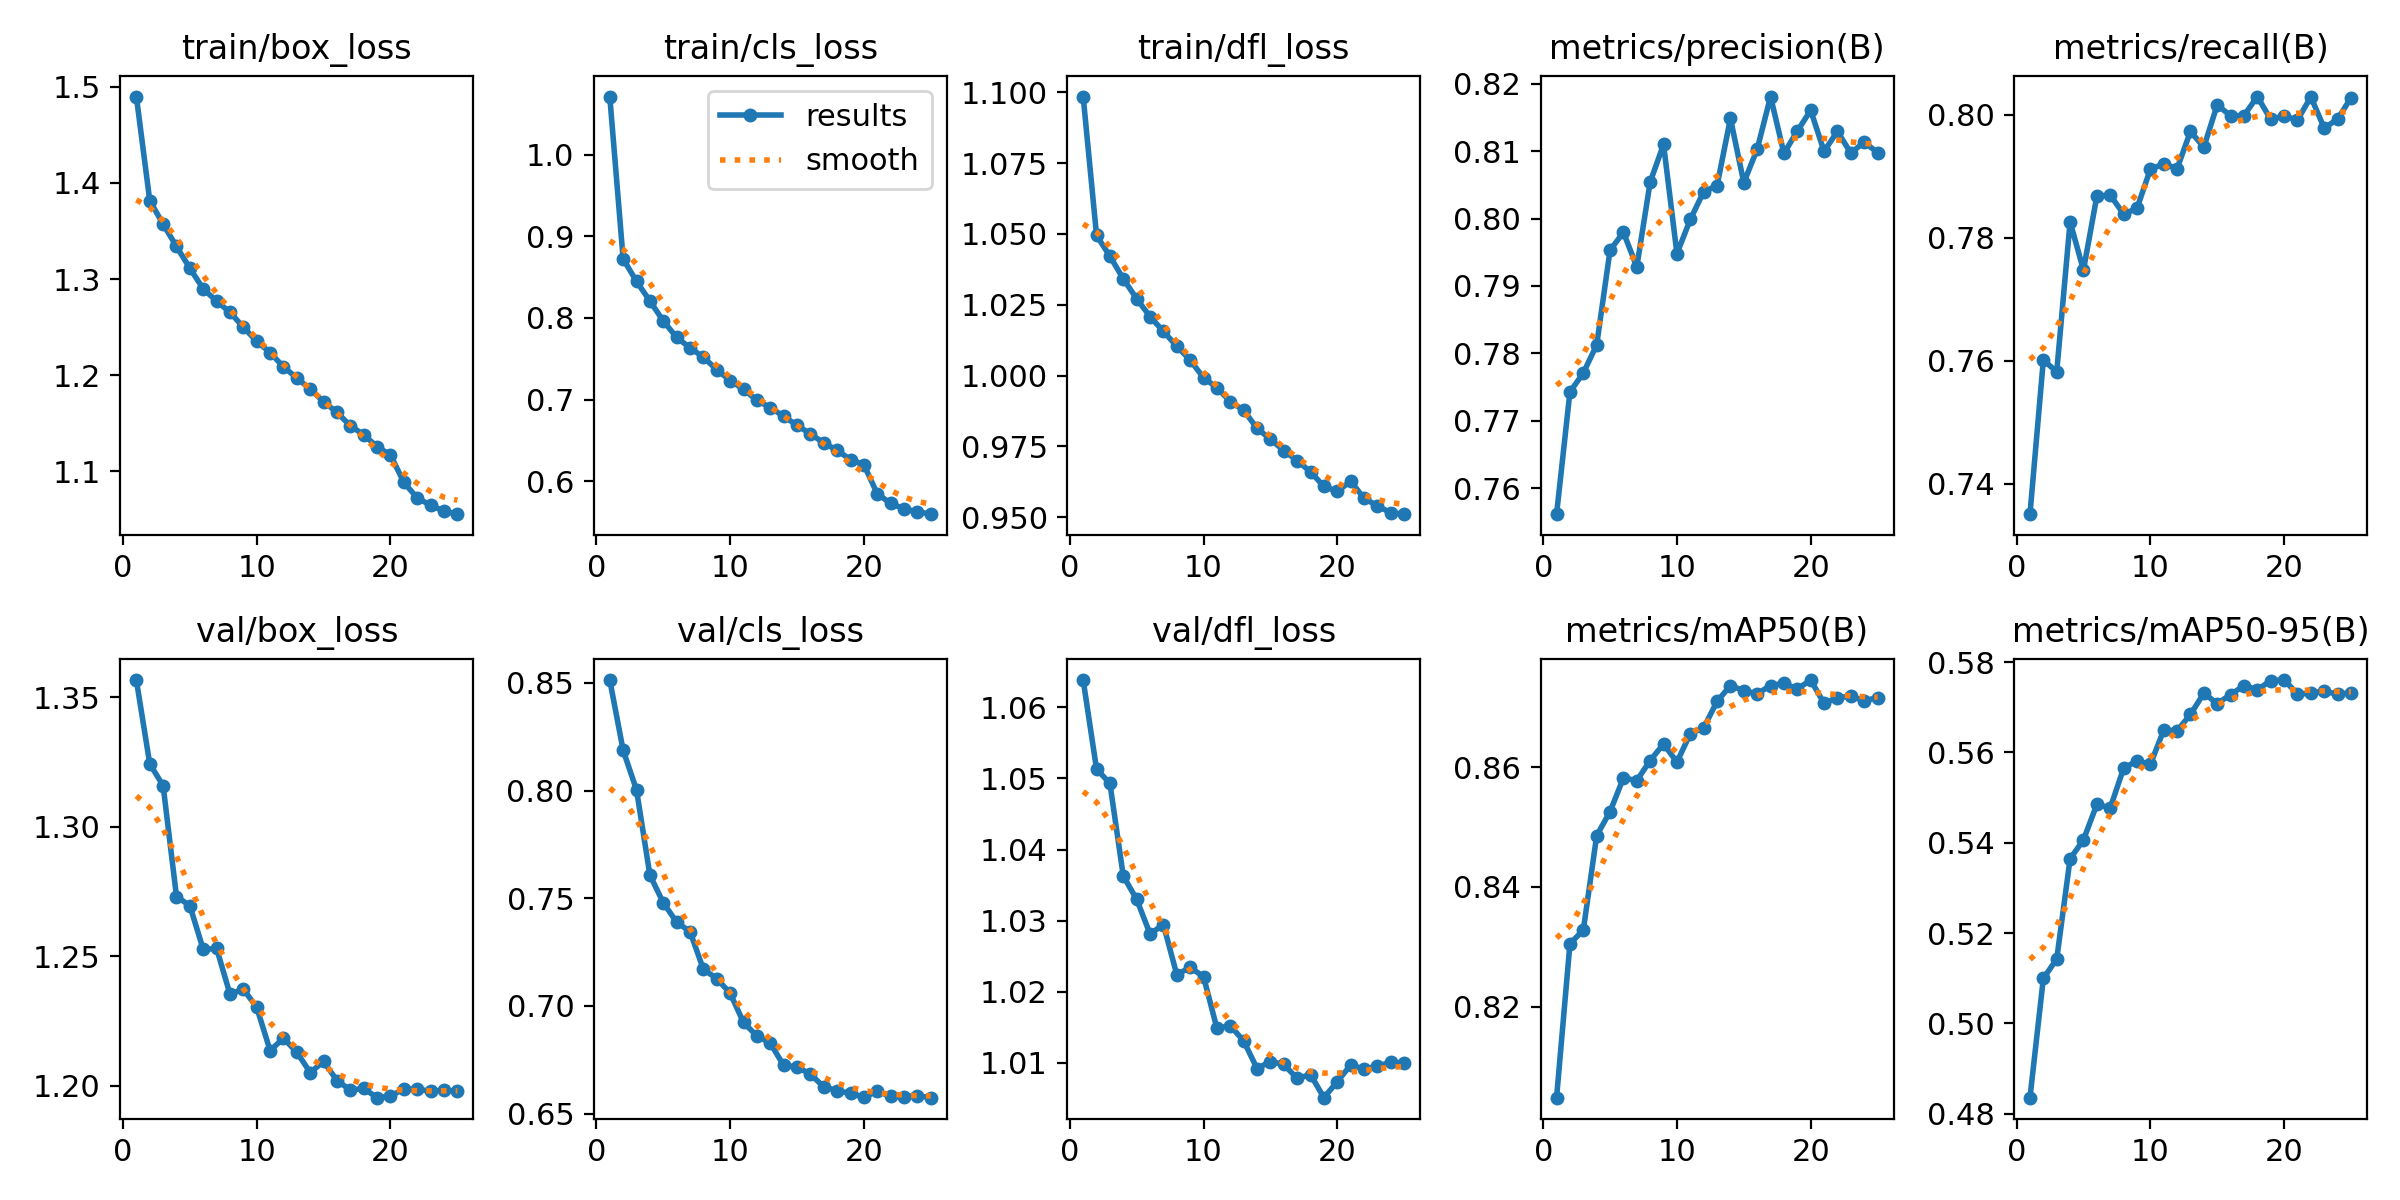

Data behind this chart, as committed beside it:
epoch, time, train/box_loss, train/cls_loss, train/dfl_loss, metrics/precision(B), metrics/recall(B), metrics/mAP50(B), metrics/mAP50-95(B), val/box_loss, val/cls_loss, val/dfl_loss, lr/pg0, lr/pg1, lr/pg2
1, 357.5, 1.49, 1.071, 1.099, 0.7561, 0.735, 0.8048, 0.4835, 1.357, 0.8513, 1.064, 0.0003028, 0.0003028, 0.0003028
2, 702.3, 1.382, 0.8723, 1.05, 0.7743, 0.7601, 0.8305, 0.51, 1.324, 0.8187, 1.051, 0.0006034, 0.0006034, 0.0006034
3, 1035, 1.357, 0.8448, 1.042, 0.7771, 0.7582, 0.8328, 0.5142, 1.316, 0.8003, 1.049, 0.0008946, 0.0008946, 0.0008946
4, 1370, 1.334, 0.8208, 1.034, 0.7812, 0.7826, 0.8486, 0.5364, 1.273, 0.7608, 1.036, 0.0008774, 0.0008774, 0.0008774
5, 1699, 1.311, 0.7964, 1.027, 0.7953, 0.7747, 0.8526, 0.5406, 1.27, 0.7479, 1.033, 0.0008533, 0.0008533, 0.0008533
6, 2028, 1.29, 0.7762, 1.021, 0.7979, 0.7867, 0.8582, 0.5485, 1.253, 0.7389, 1.028, 0.0008231, 0.0008231, 0.0008231
7, 2359, 1.277, 0.7635, 1.016, 0.7928, 0.7869, 0.8578, 0.5477, 1.253, 0.7345, 1.029, 0.000787, 0.000787, 0.000787
8, 2682, 1.266, 0.7519, 1.01, 0.8054, 0.7838, 0.8611, 0.5565, 1.235, 0.717, 1.022, 0.0007459, 0.0007459, 0.0007459
9, 3006, 1.25, 0.7368, 1.005, 0.811, 0.7848, 0.8639, 0.5582, 1.237, 0.7127, 1.023, 0.0007001, 0.0007001, 0.0007001
10, 3332, 1.235, 0.7234, 0.9992, 0.7948, 0.7911, 0.8609, 0.5574, 1.23, 0.7059, 1.022, 0.0006506, 0.0006506, 0.0006506
11, 3658, 1.224, 0.7128, 0.9957, 0.7999, 0.792, 0.8656, 0.5649, 1.214, 0.6924, 1.015, 0.0005981, 0.0005981, 0.0005981
12, 3986, 1.209, 0.6991, 0.9908, 0.804, 0.7912, 0.8666, 0.5648, 1.218, 0.6861, 1.015, 0.0005434, 0.0005434, 0.0005434
13, 4309, 1.197, 0.6903, 0.9878, 0.8049, 0.7973, 0.871, 0.5684, 1.213, 0.6828, 1.013, 0.0004873, 0.0004873, 0.0004873
14, 4634, 1.185, 0.6796, 0.9813, 0.8149, 0.7947, 0.8737, 0.5731, 1.205, 0.6724, 1.009, 0.0004308, 0.0004308, 0.0004308
15, 4962, 1.173, 0.6686, 0.9776, 0.8053, 0.8016, 0.8728, 0.5708, 1.209, 0.6717, 1.01, 0.0003747, 0.0003747, 0.0003747
16, 5285, 1.161, 0.658, 0.9735, 0.8103, 0.7998, 0.8723, 0.5728, 1.202, 0.6684, 1.01, 0.00032, 0.00032, 0.00032
17, 5606, 1.148, 0.6471, 0.97, 0.8181, 0.7998, 0.8737, 0.5748, 1.198, 0.6624, 1.008, 0.0002675, 0.0002675, 0.0002675
18, 5932, 1.138, 0.6379, 0.966, 0.8097, 0.803, 0.874, 0.5739, 1.199, 0.6607, 1.008, 0.0002179, 0.0002179, 0.0002179
19, 6257, 1.126, 0.6265, 0.9608, 0.813, 0.7992, 0.8731, 0.5759, 1.195, 0.6594, 1.005, 0.0001722, 0.0001722, 0.0001722
20, 6583, 1.117, 0.6203, 0.9591, 0.8161, 0.7998, 0.8746, 0.576, 1.196, 0.6576, 1.007, 0.000131, 0.000131, 0.000131
21, 6883, 1.089, 0.5848, 0.9627, 0.81, 0.7991, 0.8707, 0.573, 1.199, 0.6605, 1.01, 9.50238e-05, 9.50238e-05, 9.50238e-05
22, 7178, 1.073, 0.5729, 0.9567, 0.8129, 0.8029, 0.8716, 0.5731, 1.199, 0.658, 1.009, 6.47464e-05, 6.47464e-05, 6.47464e-05
23, 7473, 1.065, 0.5663, 0.954, 0.8097, 0.7978, 0.8719, 0.5736, 1.198, 0.658, 1.01, 4.06874e-05, 4.06874e-05, 4.06874e-05
24, 7768, 1.059, 0.5625, 0.9515, 0.8113, 0.7993, 0.8711, 0.5728, 1.198, 0.6583, 1.01, 2.32262e-05, 2.32262e-05, 2.32262e-05
25, 8066, 1.056, 0.5597, 0.951, 0.8098, 0.8027, 0.8717, 0.5733, 1.198, 0.6574, 1.01, 1.2638e-05, 1.2638e-05, 1.2638e-05
